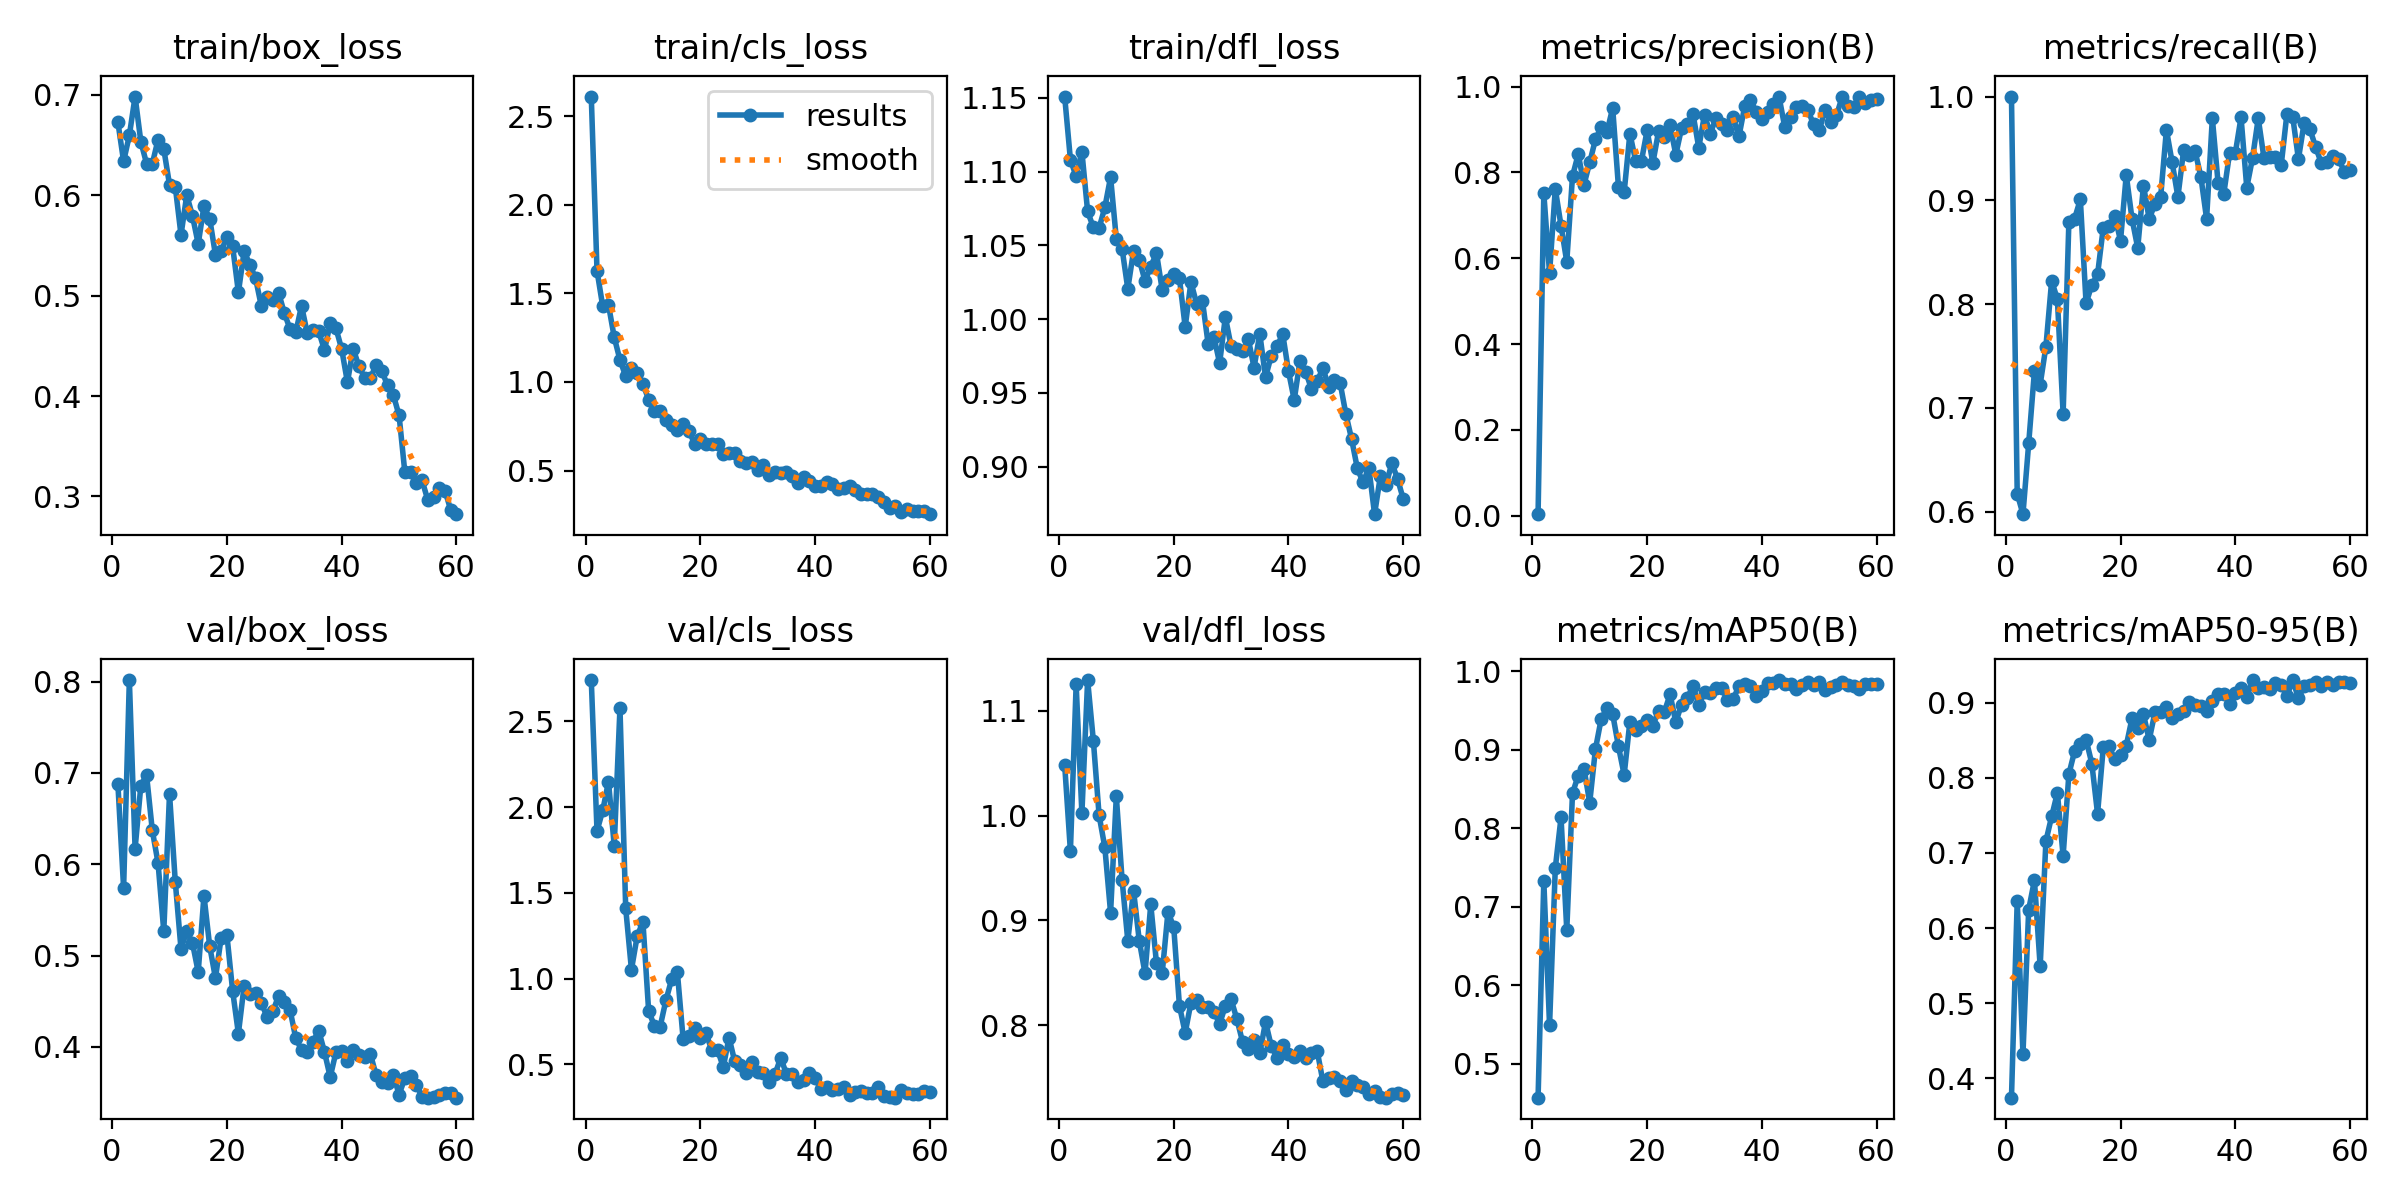

The data file committed next to this chart (first rows):
epoch, time, train/box_loss, train/cls_loss, train/dfl_loss, metrics/precision(B), metrics/recall(B), metrics/mAP50(B), metrics/mAP50-95(B), val/box_loss, val/cls_loss, val/dfl_loss, lr/pg0, lr/pg1, lr/pg2
1, 5.203, 0.6729, 2.61, 1.151, 0.0034, 1, 0.4566, 0.3741, 0.6881, 2.742, 1.048, 0.0003715, 0.0003715, 0.0003715
2, 8.2, 0.6337, 1.627, 1.108, 0.7518, 0.6176, 0.7327, 0.6359, 0.5738, 1.862, 0.9661, 0.0007449, 0.0007449, 0.0007449
3, 11.94, 0.6596, 1.426, 1.097, 0.5651, 0.5977, 0.5487, 0.4318, 0.8016, 1.981, 1.125, 0.001105, 0.001105, 0.001105
4, 15.18, 0.6983, 1.435, 1.113, 0.7619, 0.6659, 0.749, 0.6246, 0.6169, 2.149, 1.002, 0.001358, 0.001358, 0.001358
5, 18.4, 0.6534, 1.252, 1.073, 0.6757, 0.7353, 0.8136, 0.6638, 0.686, 1.776, 1.129, 0.001335, 0.001335, 0.001335
6, 21.66, 0.6315, 1.124, 1.062, 0.5917, 0.7226, 0.6701, 0.5488, 0.6976, 2.578, 1.071, 0.001311, 0.001311, 0.001311
7, 24.96, 0.6312, 1.033, 1.062, 0.7914, 0.7591, 0.8445, 0.7159, 0.637, 1.41, 1, 0.001288, 0.001288, 0.001288
8, 28.23, 0.6554, 1.079, 1.076, 0.8426, 0.8224, 0.867, 0.7487, 0.6013, 1.052, 0.9696, 0.001264, 0.001264, 0.001264
9, 31.09, 0.6461, 1.05, 1.096, 0.7714, 0.8048, 0.8758, 0.7802, 0.5266, 1.248, 0.9074, 0.00124, 0.00124, 0.00124
10, 34.94, 0.6105, 0.9898, 1.054, 0.8234, 0.6943, 0.8326, 0.696, 0.677, 1.332, 1.018, 0.001217, 0.001217, 0.001217
11, 37.93, 0.6086, 0.9001, 1.048, 0.8772, 0.8788, 0.9008, 0.805, 0.581, 0.8097, 0.939, 0.001193, 0.001193, 0.001193
12, 40.79, 0.5604, 0.8383, 1.021, 0.9059, 0.8824, 0.9391, 0.8356, 0.5072, 0.726, 0.8805, 0.00117, 0.00117, 0.00117
13, 43.66, 0.6001, 0.8357, 1.046, 0.8941, 0.9009, 0.9526, 0.8456, 0.5267, 0.7198, 0.9285, 0.001146, 0.001146, 0.001146
14, 46.53, 0.5794, 0.7836, 1.04, 0.9502, 0.8008, 0.9453, 0.8511, 0.5137, 0.8729, 0.8805, 0.001122, 0.001122, 0.001122
15, 49.66, 0.5515, 0.7547, 1.026, 0.7671, 0.8185, 0.9042, 0.8192, 0.482, 0.9954, 0.8496, 0.001099, 0.001099, 0.001099
16, 52.5, 0.5891, 0.7315, 1.036, 0.7539, 0.8286, 0.8678, 0.7523, 0.5655, 1.038, 0.9152, 0.001075, 0.001075, 0.001075
17, 55.32, 0.5767, 0.7618, 1.045, 0.8905, 0.8737, 0.9356, 0.8409, 0.5103, 0.6503, 0.859, 0.001052, 0.001052, 0.001052
18, 58.17, 0.5408, 0.7246, 1.02, 0.827, 0.875, 0.9248, 0.8419, 0.4753, 0.6673, 0.85, 0.001028, 0.001028, 0.001028
19, 61.22, 0.5446, 0.652, 1.026, 0.826, 0.8852, 0.9301, 0.8247, 0.5196, 0.7093, 0.9082, 0.001005, 0.001005, 0.001005
20, 64.11, 0.5581, 0.6781, 1.031, 0.8979, 0.8611, 0.9382, 0.831, 0.5224, 0.6564, 0.8938, 0.000981, 0.000981, 0.000981
21, 67.36, 0.549, 0.6528, 1.028, 0.8221, 0.9244, 0.9305, 0.843, 0.4612, 0.6806, 0.8185, 0.0009574, 0.0009574, 0.0009574
22, 70.71, 0.5033, 0.6508, 0.9947, 0.8959, 0.8824, 0.9494, 0.8792, 0.4146, 0.5822, 0.7927, 0.0009339, 0.0009339, 0.0009339
23, 74, 0.5442, 0.6522, 1.025, 0.8824, 0.8542, 0.948, 0.8671, 0.4669, 0.5857, 0.8215, 0.0009103, 0.0009103, 0.0009103
24, 77.95, 0.5309, 0.5911, 1.01, 0.9099, 0.9142, 0.9703, 0.8846, 0.4584, 0.4837, 0.824, 0.0008867, 0.0008867, 0.0008867
25, 81.26, 0.5171, 0.598, 1.013, 0.8415, 0.882, 0.935, 0.8506, 0.4593, 0.6562, 0.8175, 0.0008631, 0.0008631, 0.0008631
26, 84.47, 0.4894, 0.6001, 0.9831, 0.903, 0.8966, 0.9574, 0.8874, 0.4485, 0.5167, 0.8173, 0.0008395, 0.0008395, 0.0008395
27, 87.7, 0.4984, 0.5541, 0.9881, 0.9133, 0.9037, 0.966, 0.8876, 0.4324, 0.4938, 0.813, 0.000816, 0.000816, 0.000816
28, 91.72, 0.4959, 0.5449, 0.9702, 0.9362, 0.9679, 0.9809, 0.8949, 0.4388, 0.4471, 0.8013, 0.0007924, 0.0007924, 0.0007924
29, 96.9, 0.503, 0.5483, 1.001, 0.8578, 0.9365, 0.9572, 0.8794, 0.4557, 0.5151, 0.8184, 0.0007688, 0.0007688, 0.0007688
30, 100.5, 0.4827, 0.501, 0.9815, 0.9343, 0.9033, 0.973, 0.8857, 0.4496, 0.4554, 0.8247, 0.0007452, 0.0007452, 0.0007452
31, 103.8, 0.4667, 0.5294, 0.9797, 0.8907, 0.9484, 0.9718, 0.8888, 0.4405, 0.4487, 0.8059, 0.0007216, 0.0007216, 0.0007216
32, 107.5, 0.4634, 0.4781, 0.9782, 0.926, 0.9436, 0.9783, 0.901, 0.4094, 0.3978, 0.7841, 0.0006981, 0.0006981, 0.0006981
33, 110.6, 0.4899, 0.4898, 0.9865, 0.9136, 0.9473, 0.9784, 0.8968, 0.3968, 0.4412, 0.7773, 0.0006745, 0.0006745, 0.0006745
34, 113.6, 0.4627, 0.4881, 0.9672, 0.899, 0.9228, 0.9631, 0.8959, 0.3948, 0.5374, 0.7859, 0.0006509, 0.0006509, 0.0006509
35, 117.6, 0.4662, 0.4899, 0.99, 0.9281, 0.8822, 0.9639, 0.8889, 0.4055, 0.4462, 0.7731, 0.0006273, 0.0006273, 0.0006273
36, 122.4, 0.4644, 0.4688, 0.9605, 0.8838, 0.9792, 0.9813, 0.9028, 0.4178, 0.4441, 0.8034, 0.0006038, 0.0006038, 0.0006038
37, 125.7, 0.4457, 0.431, 0.9753, 0.9538, 0.917, 0.9833, 0.9118, 0.3945, 0.4, 0.7799, 0.0005802, 0.0005802, 0.0005802
38, 129, 0.4723, 0.4629, 0.9817, 0.9685, 0.9065, 0.9812, 0.9115, 0.3669, 0.4062, 0.7692, 0.0005566, 0.0005566, 0.0005566
39, 131.9, 0.4675, 0.4442, 0.9897, 0.9418, 0.9455, 0.9686, 0.8991, 0.3943, 0.4518, 0.781, 0.000533, 0.000533, 0.000533
40, 136.3, 0.4467, 0.4155, 0.9646, 0.9248, 0.9454, 0.9749, 0.9126, 0.3952, 0.4182, 0.7728, 0.0005094, 0.0005094, 0.0005094
41, 140.9, 0.4137, 0.4158, 0.9452, 0.9411, 0.98, 0.9845, 0.9204, 0.3842, 0.3565, 0.7695, 0.0004859, 0.0004859, 0.0004859
42, 144.4, 0.4473, 0.4347, 0.9717, 0.9594, 0.9123, 0.9843, 0.9077, 0.3969, 0.3672, 0.7751, 0.0004623, 0.0004623, 0.0004623
43, 147.3, 0.4294, 0.4273, 0.9644, 0.9755, 0.9406, 0.9886, 0.9301, 0.3915, 0.3491, 0.7685, 0.0004387, 0.0004387, 0.0004387
44, 150.1, 0.4185, 0.398, 0.9526, 0.9048, 0.979, 0.9839, 0.9201, 0.3889, 0.3574, 0.7736, 0.0004151, 0.0004151, 0.0004151
45, 153.1, 0.418, 0.3996, 0.9577, 0.9287, 0.9406, 0.9835, 0.9212, 0.3921, 0.3688, 0.7754, 0.0003915, 0.0003915, 0.0003915
46, 156, 0.4308, 0.4118, 0.967, 0.9524, 0.9417, 0.9766, 0.9183, 0.369, 0.3228, 0.7465, 0.000368, 0.000368, 0.000368
47, 158.8, 0.4246, 0.3916, 0.9539, 0.9553, 0.9414, 0.9826, 0.9268, 0.3617, 0.3401, 0.7496, 0.0003444, 0.0003444, 0.0003444
48, 161.9, 0.4107, 0.367, 0.959, 0.9456, 0.934, 0.9858, 0.9241, 0.3603, 0.3463, 0.7507, 0.0003208, 0.0003208, 0.0003208
49, 165.1, 0.4011, 0.367, 0.9567, 0.9124, 0.9835, 0.9819, 0.909, 0.3694, 0.3338, 0.7472, 0.0002972, 0.0002972, 0.0002972
50, 168.2, 0.3807, 0.3685, 0.9356, 0.8984, 0.9808, 0.9859, 0.9304, 0.3478, 0.3345, 0.738, 0.0002737, 0.0002737, 0.0002737
51, 172.4, 0.3244, 0.3513, 0.9186, 0.9455, 0.9398, 0.9759, 0.9063, 0.3656, 0.3707, 0.7467, 0.0002501, 0.0002501, 0.0002501
52, 176.4, 0.3239, 0.324, 0.8988, 0.9178, 0.9748, 0.9795, 0.9221, 0.3679, 0.3148, 0.7429, 0.0002265, 0.0002265, 0.0002265
53, 180.2, 0.3135, 0.2886, 0.8893, 0.9328, 0.9685, 0.9826, 0.9242, 0.3588, 0.309, 0.7415, 0.0002029, 0.0002029, 0.0002029
54, 183.1, 0.3161, 0.3015, 0.8994, 0.9769, 0.9516, 0.986, 0.9274, 0.3454, 0.3057, 0.7344, 0.0001793, 0.0001793, 0.0001793
55, 185.9, 0.2966, 0.2657, 0.8678, 0.9549, 0.9356, 0.9828, 0.9226, 0.3444, 0.3498, 0.7377, 0.0001558, 0.0001558, 0.0001558
56, 188.8, 0.2992, 0.2858, 0.8934, 0.9518, 0.9369, 0.9816, 0.9277, 0.3447, 0.3349, 0.7311, 0.0001322, 0.0001322, 0.0001322
57, 192.5, 0.3087, 0.2702, 0.8874, 0.9757, 0.9423, 0.9771, 0.9236, 0.3472, 0.3282, 0.7309, 0.0001086, 0.0001086, 0.0001086
58, 195.6, 0.3057, 0.2721, 0.9025, 0.9621, 0.94, 0.9834, 0.928, 0.3492, 0.3253, 0.734, 8.50255e-05, 8.50255e-05, 8.50255e-05
59, 198.4, 0.2866, 0.2717, 0.8918, 0.9698, 0.9277, 0.9837, 0.9273, 0.35, 0.3446, 0.7351, 6.1447e-05, 6.1447e-05, 6.1447e-05
60, 201.2, 0.2824, 0.2544, 0.8781, 0.9709, 0.9292, 0.9835, 0.9261, 0.3446, 0.3402, 0.7334, 3.78685e-05, 3.78685e-05, 3.78685e-05
